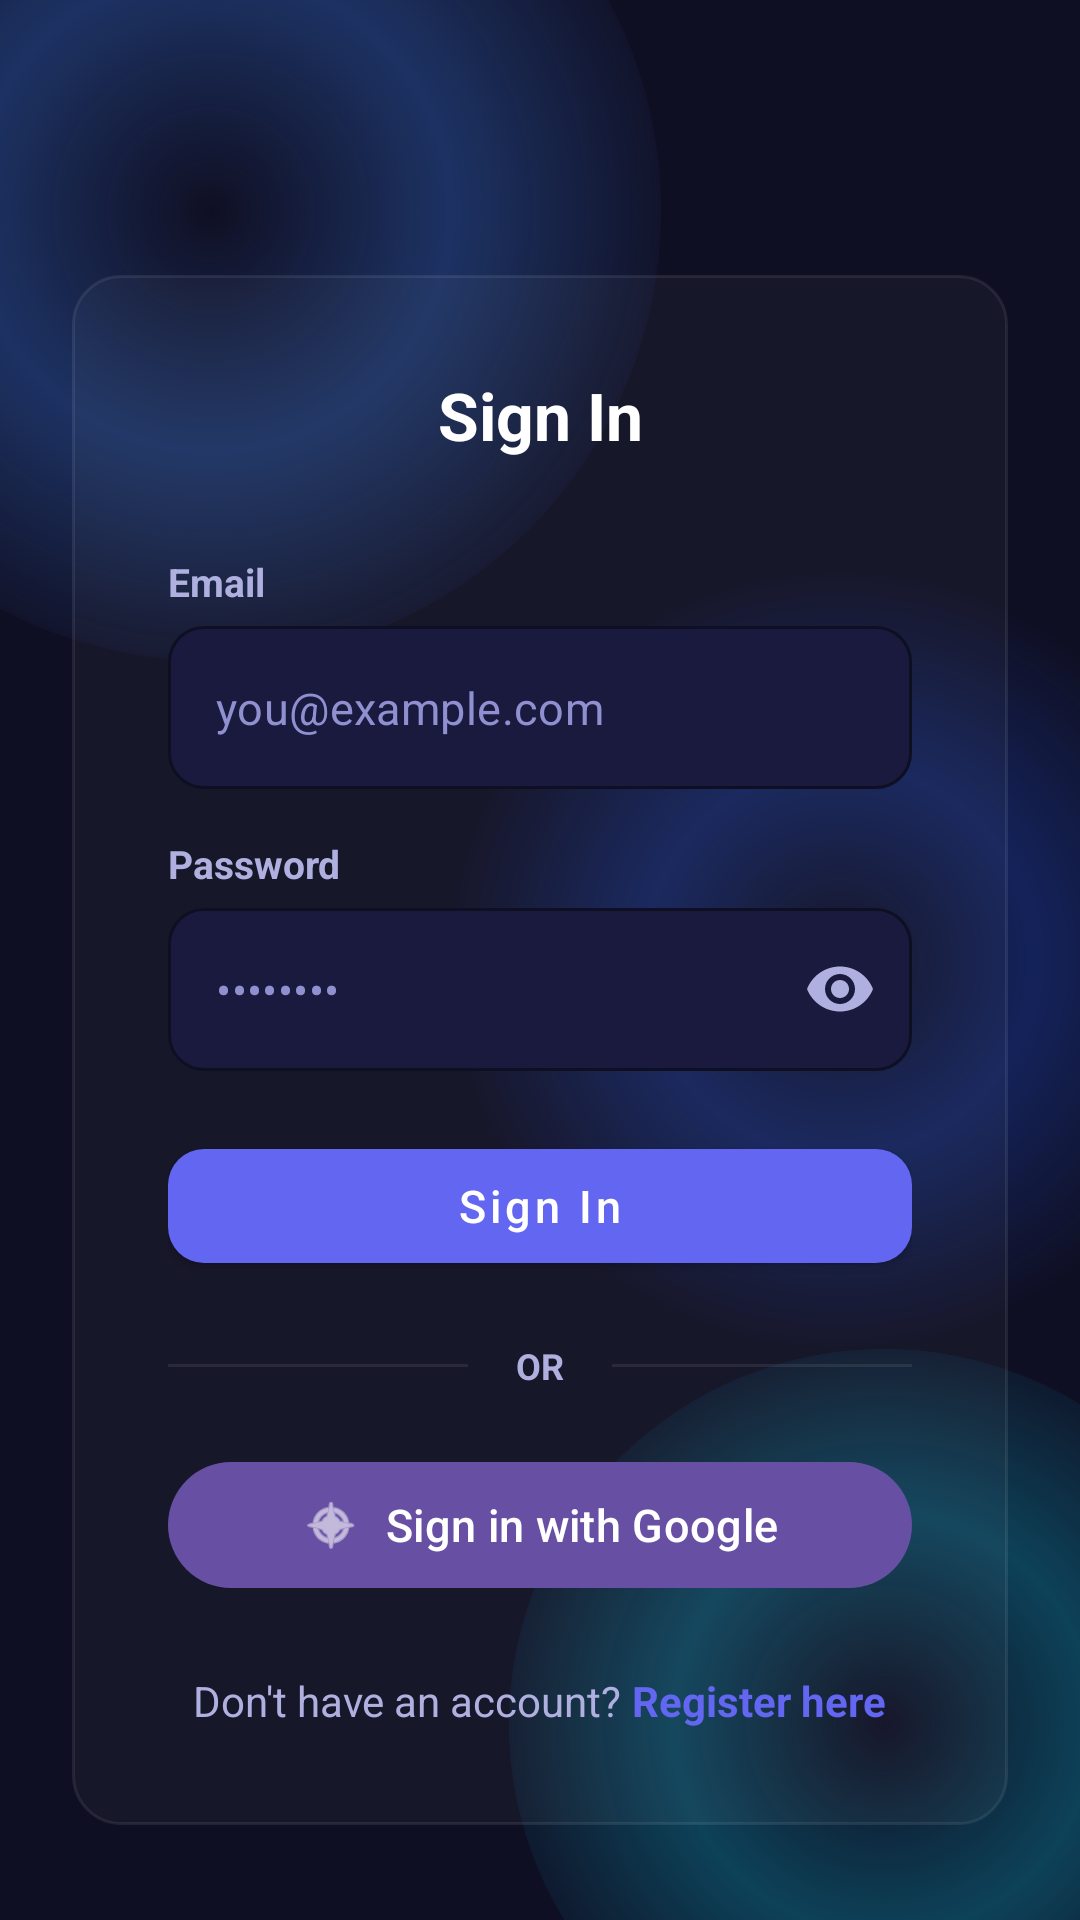

Layout XML and referenced resources for this Android screen:
<!-- AndroidManifest.xml: application theme Theme.Chemlab -->
<!-- res/layout/activity_login.xml -->
<?xml version="1.0" encoding="utf-8"?>
<FrameLayout xmlns:android="http://schemas.android.com/apk/res/android"
    xmlns:app="http://schemas.android.com/apk/res-auto"
    android:layout_width="match_parent"
    android:layout_height="match_parent"
    android:background="@color/bg_primary">

    
    <View
        android:layout_width="300dp"
        android:layout_height="300dp"
        android:layout_gravity="top|start"
        android:layout_marginTop="-80dp"
        android:layout_marginStart="-80dp"
        android:background="@drawable/bg_orb_blue" />

    <View
        android:layout_width="250dp"
        android:layout_height="250dp"
        android:layout_gravity="bottom|end"
        android:layout_marginBottom="-60dp"
        android:layout_marginEnd="-60dp"
        android:background="@drawable/bg_orb_cyan" />

    <View
        android:layout_width="280dp"
        android:layout_height="280dp"
        android:layout_gravity="center"
        android:layout_marginStart="100dp"
        android:background="@drawable/bg_orb_dark_blue" />

    
    <ScrollView
        android:layout_width="match_parent"
        android:layout_height="match_parent"
        android:fillViewport="true">

        <LinearLayout
            android:layout_width="match_parent"
            android:layout_height="wrap_content"
            android:gravity="center"
            android:orientation="vertical"
            android:padding="24dp">

            
            <LinearLayout
                android:layout_width="match_parent"
                android:layout_height="wrap_content"
                android:layout_marginTop="60dp"
                android:background="@drawable/bg_glass_card"
                android:orientation="vertical"
                android:padding="32dp">

                
                <com.google.android.material.textview.MaterialTextView
                    android:layout_width="match_parent"
                    android:layout_height="wrap_content"
                    android:gravity="center"
                    android:text="Sign In"
                    android:textColor="@color/text_primary"
                    android:textSize="22sp"
                    android:textStyle="bold"
                    android:layout_marginBottom="24dp" />

                
                <com.google.android.material.textview.MaterialTextView
                    android:id="@+id/tvError"
                    android:layout_width="match_parent"
                    android:layout_height="wrap_content"
                    android:background="@drawable/bg_input_glass"
                    android:padding="12dp"
                    android:textAlignment="center"
                    android:textColor="@color/error_red"
                    android:textSize="14sp"
                    android:visibility="gone" />

                
                <com.google.android.material.textview.MaterialTextView
                    android:layout_width="wrap_content"
                    android:layout_height="wrap_content"
                    android:text="Email"
                    android:textColor="@color/text_secondary"
                    android:textSize="13sp"
                    android:textStyle="bold"
                    android:layout_marginTop="8dp"
                    android:layout_marginBottom="6dp" />

                <com.google.android.material.textfield.TextInputLayout
                    android:layout_width="match_parent"
                    android:layout_height="wrap_content"
                    app:hintEnabled="false"
                    style="@style/GlassTextInputLayout">

                    <com.google.android.material.textfield.TextInputEditText
                        android:id="@+id/etEmail"
                        android:layout_width="match_parent"
                        android:layout_height="wrap_content"
                        android:hint="you@example.com"
                        android:inputType="textEmailAddress"
                        android:textColor="@color/text_primary"
                        android:textColorHint="@color/text_muted"
                        android:textSize="15sp" />

                </com.google.android.material.textfield.TextInputLayout>

                
                <com.google.android.material.textview.MaterialTextView
                    android:layout_width="wrap_content"
                    android:layout_height="wrap_content"
                    android:text="Password"
                    android:textColor="@color/text_secondary"
                    android:textSize="13sp"
                    android:textStyle="bold"
                    android:layout_marginTop="16dp"
                    android:layout_marginBottom="6dp" />

                <com.google.android.material.textfield.TextInputLayout
                    android:layout_width="match_parent"
                    android:layout_height="wrap_content"
                    app:hintEnabled="false"
                    app:passwordToggleEnabled="true"
                    app:passwordToggleTint="@color/text_secondary"
                    style="@style/GlassTextInputLayout">

                    <com.google.android.material.textfield.TextInputEditText
                        android:id="@+id/etPassword"
                        android:layout_width="match_parent"
                        android:layout_height="wrap_content"
                        android:hint="••••••••"
                        android:inputType="textPassword"
                        android:textColor="@color/text_primary"
                        android:textColorHint="@color/text_muted"
                        android:textSize="15sp" />

                </com.google.android.material.textfield.TextInputLayout>

                
                <com.google.android.material.button.MaterialButton
                    android:id="@+id/btnLogin"
                    android:layout_width="match_parent"
                    android:layout_height="50dp"
                    android:layout_marginTop="20dp"
                    android:text="Sign In"
                    android:textSize="15sp"
                    style="@style/GlassButton" />

                
                <LinearLayout
                    android:layout_width="match_parent"
                    android:layout_height="wrap_content"
                    android:gravity="center_vertical"
                    android:orientation="horizontal"
                    android:layout_marginTop="20dp"
                    android:layout_marginBottom="20dp">

                    <View
                        android:layout_width="0dp"
                        android:layout_height="1dp"
                        android:layout_weight="1"
                        android:background="#14FFFFFF" />

                    <com.google.android.material.textview.MaterialTextView
                        android:layout_width="wrap_content"
                        android:layout_height="wrap_content"
                        android:text="OR"
                        android:textColor="@color/text_secondary"
                        android:textSize="12sp"
                        android:textStyle="bold"
                        android:paddingStart="16dp"
                        android:paddingEnd="16dp" />

                    <View
                        android:layout_width="0dp"
                        android:layout_height="1dp"
                        android:layout_weight="1"
                        android:background="#14FFFFFF" />
                </LinearLayout>

                
                <com.google.android.material.button.MaterialButton
                    android:id="@+id/btnGoogle"
                    android:layout_width="match_parent"
                    android:layout_height="50dp"
                    android:text="Sign in with Google"
                    android:textSize="15sp"
                    android:enabled="true"
                    app:icon="@android:drawable/ic_menu_compass"
                    app:iconGravity="textStart"
                    app:iconSize="20dp"
                    style="@style/GoogleButton" />

                
                <LinearLayout
                    android:layout_width="match_parent"
                    android:layout_height="wrap_content"
                    android:gravity="center"
                    android:orientation="horizontal"
                    android:layout_marginTop="24dp">

                    <com.google.android.material.textview.MaterialTextView
                        android:layout_width="wrap_content"
                        android:layout_height="wrap_content"
                        android:text="Don't have an account? "
                        android:textColor="@color/text_secondary"
                        android:textSize="14sp" />

                    <com.google.android.material.textview.MaterialTextView
                        android:id="@+id/tvRegister"
                        android:layout_width="wrap_content"
                        android:layout_height="wrap_content"
                        android:text="Register here"
                        android:textColor="@color/accent_blue"
                        android:textSize="14sp"
                        android:textStyle="bold" />
                </LinearLayout>

            </LinearLayout>

            <ProgressBar
                android:id="@+id/progressBar"
                android:layout_width="wrap_content"
                android:layout_height="wrap_content"
                android:layout_marginTop="16dp"
                android:indeterminateTint="@color/accent_blue"
                android:visibility="gone" />

        </LinearLayout>

    </ScrollView>

</FrameLayout>
<!-- resources referenced by this layout -->
<resources>
  <color name="accent_blue">#6366f1</color>
  <color name="bg_primary">#0f0f23</color>
  <color name="error_red">#ff4757</color>
  <color name="text_muted">#9090d0</color>
  <color name="text_primary">#ffffff</color>
  <color name="text_secondary">#b0b0e0</color>
  <!-- drawable bg_glass_card (drawable) -->
  <?xml version="1.0" encoding="utf-8"?>
  <shape xmlns:android="http://schemas.android.com/apk/res/android"
      android:shape="rectangle">
      <solid android:color="#08FFFFFF" />
      <stroke android:width="1dp" android:color="#14FFFFFF" />
      <corners android:radius="16dp" />
  </shape>
  <!-- drawable bg_input_glass (drawable) -->
  <?xml version="1.0" encoding="utf-8"?>
  <shape xmlns:android="http://schemas.android.com/apk/res/android"
      android:shape="rectangle">
      <solid android:color="#0AFFFFFF" />
      <stroke android:width="1dp" android:color="#1AFFFFFF" />
      <corners android:radius="12dp" />
  </shape>
  <!-- drawable bg_orb_blue (drawable) -->
  <?xml version="1.0" encoding="utf-8"?>
  <shape xmlns:android="http://schemas.android.com/apk/res/android"
      android:shape="oval">
      <gradient
          android:type="radial"
          android:gradientRadius="160dp"
          android:centerColor="#4D3B82F6"
          android:endColor="#003B82F6" />
  </shape>
  <!-- drawable bg_orb_cyan (drawable) -->
  <?xml version="1.0" encoding="utf-8"?>
  <shape xmlns:android="http://schemas.android.com/apk/res/android"
      android:shape="oval">
      <gradient
          android:type="radial"
          android:gradientRadius="140dp"
          android:centerColor="#4D06B6D4"
          android:endColor="#0006B6D4" />
  </shape>
  <!-- drawable bg_orb_dark_blue (drawable) -->
  <?xml version="1.0" encoding="utf-8"?>
  <shape xmlns:android="http://schemas.android.com/apk/res/android"
      android:shape="oval">
      <gradient
          android:type="radial"
          android:gradientRadius="130dp"
          android:centerColor="#4D1D4ED8"
          android:endColor="#001D4ED8" />
  </shape>
  <style name="GlassButton" parent="Widget.MaterialComponents.Button">
          <item name="android:textColor">@color/text_primary</item>
          <item name="android:textAllCaps">false</item>
          <item name="android:textSize">16sp</item>
          <item name="android:foreground">?attr/selectableItemBackground</item>
          <item name="backgroundTint">@color/accent_blue</item>
          <item name="cornerRadius">12dp</item>
      </style>
  <style name="GlassTextInputLayout" parent="Widget.MaterialComponents.TextInputLayout.OutlinedBox">
          <item name="boxBackgroundColor">@color/bg_glass</item>
          <item name="boxStrokeColor">@color/accent_blue</item>
          <item name="hintTextColor">@color/text_secondary</item>
          <item name="android:textColorHint">@color/text_secondary</item>
          <item name="boxCornerRadiusTopStart">12dp</item>
          <item name="boxCornerRadiusTopEnd">12dp</item>
          <item name="boxCornerRadiusBottomStart">12dp</item>
          <item name="boxCornerRadiusBottomEnd">12dp</item>
      </style>
  <style name="Theme.Chemlab" parent="Base.Theme.Chemlab" />
  <color name="bg_glass">#1a1a3e</color>
  <style name="Base.Theme.Chemlab" parent="Theme.Material3.DayNight.NoActionBar">
          
          
      </style>
</resources>
